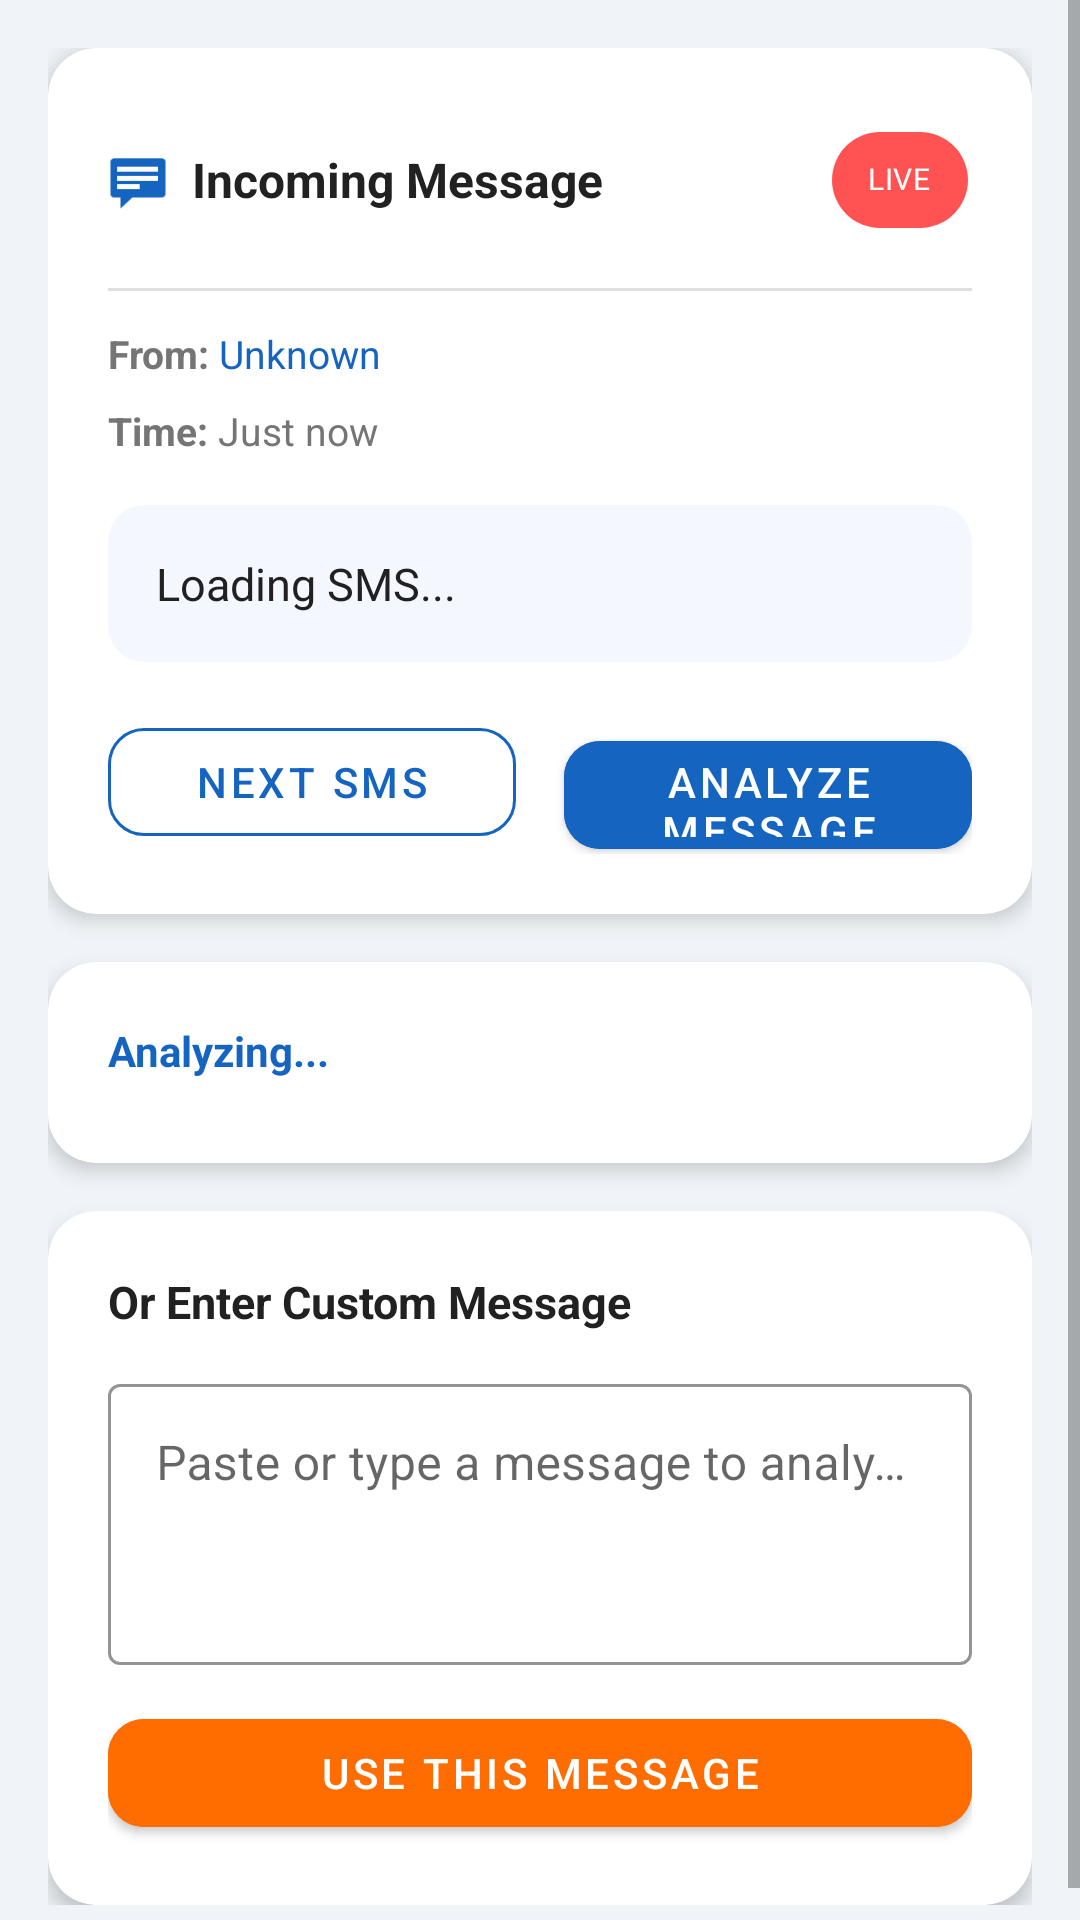

The Android layout XML behind this screen, and the referenced resources:
<!-- AndroidManifest.xml: application theme Theme.FraudApp -->
<!-- res/layout/activity_sms_detection.xml -->
<?xml version="1.0" encoding="utf-8"?>
<ScrollView xmlns:android="http://schemas.android.com/apk/res/android"
    xmlns:app="http://schemas.android.com/apk/res-auto"
    android:layout_width="match_parent"
    android:layout_height="match_parent"
    android:background="@color/background_primary"
    android:fillViewport="true">

    <LinearLayout
        android:layout_width="match_parent"
        android:layout_height="wrap_content"
        android:orientation="vertical"
        android:padding="16dp">

        <androidx.cardview.widget.CardView
            android:layout_width="match_parent"
            android:layout_height="wrap_content"
            android:layout_marginBottom="16dp"
            app:cardCornerRadius="16dp"
            app:cardElevation="4dp"
            app:cardBackgroundColor="@color/white">

            <LinearLayout
                android:layout_width="match_parent"
                android:layout_height="wrap_content"
                android:orientation="vertical"
                android:padding="20dp">

                <LinearLayout
                    android:layout_width="match_parent"
                    android:layout_height="wrap_content"
                    android:orientation="horizontal"
                    android:gravity="center_vertical"
                    android:layout_marginBottom="12dp">

                    <ImageView
                        android:layout_width="20dp"
                        android:layout_height="20dp"
                        android:src="@android:drawable/stat_notify_chat"
                        android:tint="@color/primary_blue" />

                    <TextView
                        android:layout_width="0dp"
                        android:layout_height="wrap_content"
                        android:layout_weight="1"
                        android:layout_marginStart="8dp"
                        android:text="Incoming Message"
                        android:textSize="16sp"
                        android:textStyle="bold"
                        android:textColor="@color/text_primary" />

                    <com.google.android.material.chip.Chip
                        android:layout_width="wrap_content"
                        android:layout_height="wrap_content"
                        android:text="LIVE"
                        android:textColor="@color/white"
                        app:chipBackgroundColor="@color/fraud_red"
                        android:textSize="10sp" />
                </LinearLayout>

                <View
                    android:layout_width="match_parent"
                    android:layout_height="1dp"
                    android:background="@color/divider"
                    android:layout_marginBottom="12dp" />

                <LinearLayout
                    android:layout_width="match_parent"
                    android:layout_height="wrap_content"
                    android:orientation="horizontal"
                    android:layout_marginBottom="8dp">

                    <TextView
                        android:layout_width="wrap_content"
                        android:layout_height="wrap_content"
                        android:text="From: "
                        android:textSize="13sp"
                        android:textStyle="bold"
                        android:textColor="@color/text_secondary" />

                    <TextView
                        android:id="@+id/tvSender"
                        android:layout_width="wrap_content"
                        android:layout_height="wrap_content"
                        android:text="Unknown"
                        android:textSize="13sp"
                        android:textColor="@color/primary_blue" />
                </LinearLayout>

                <LinearLayout
                    android:layout_width="match_parent"
                    android:layout_height="wrap_content"
                    android:orientation="horizontal"
                    android:layout_marginBottom="16dp">

                    <TextView
                        android:layout_width="wrap_content"
                        android:layout_height="wrap_content"
                        android:text="Time: "
                        android:textSize="13sp"
                        android:textStyle="bold"
                        android:textColor="@color/text_secondary" />

                    <TextView
                        android:id="@+id/tvTimestamp"
                        android:layout_width="wrap_content"
                        android:layout_height="wrap_content"
                        android:text="Just now"
                        android:textSize="13sp"
                        android:textColor="@color/text_secondary" />
                </LinearLayout>

                <androidx.cardview.widget.CardView
                    android:layout_width="match_parent"
                    android:layout_height="wrap_content"
                    app:cardCornerRadius="12dp"
                    app:cardBackgroundColor="#F5F7FF"
                    app:cardElevation="0dp">

                    <TextView
                        android:id="@+id/tvSmsContent"
                        android:layout_width="match_parent"
                        android:layout_height="wrap_content"
                        android:padding="16dp"
                        android:text="Loading SMS..."
                        android:textSize="15sp"
                        android:textColor="@color/text_primary"
                        android:lineSpacingExtra="4dp" />
                </androidx.cardview.widget.CardView>

                <LinearLayout
                    android:layout_width="match_parent"
                    android:layout_height="wrap_content"
                    android:orientation="horizontal"
                    android:layout_marginTop="16dp">

                    <com.google.android.material.button.MaterialButton
                        android:id="@+id/btnNextSms"
                        android:layout_width="0dp"
                        android:layout_height="48dp"
                        android:layout_weight="1"
                        android:layout_marginEnd="8dp"
                        android:text="Next SMS"
                        app:cornerRadius="12dp"
                        style="@style/Widget.MaterialComponents.Button.OutlinedButton"
                        app:strokeColor="@color/primary_blue"
                        android:textColor="@color/primary_blue" />

                    <com.google.android.material.button.MaterialButton
                        android:id="@+id/btnAnalyze"
                        android:layout_width="0dp"
                        android:layout_height="48dp"
                        android:layout_weight="1"
                        android:layout_marginStart="8dp"
                        android:text="Analyze Message"
                        app:cornerRadius="12dp"
                        android:backgroundTint="@color/primary_blue"
                        android:textColor="@color/white" />
                </LinearLayout>
            </LinearLayout>
        </androidx.cardview.widget.CardView>

        <androidx.cardview.widget.CardView
            android:layout_width="match_parent"
            android:layout_height="wrap_content"
            android:layout_marginBottom="16dp"
            app:cardCornerRadius="16dp"
            app:cardElevation="4dp"
            app:cardBackgroundColor="@color/white">

            <LinearLayout
                android:layout_width="match_parent"
                android:layout_height="wrap_content"
                android:orientation="vertical"
                android:padding="20dp">

                <TextView
                    android:layout_width="wrap_content"
                    android:layout_height="wrap_content"
                    android:text="Analyzing..."
                    android:textSize="14sp"
                    android:textStyle="bold"
                    android:textColor="@color/primary_blue"
                    android:layout_marginBottom="8dp" />

                <ProgressBar
                    android:id="@+id/progressAnalyzing"
                    style="@style/Widget.AppCompat.ProgressBar.Horizontal"
                    android:layout_width="match_parent"
                    android:layout_height="wrap_content"
                    android:max="100"
                    android:progress="0"
                    android:progressTint="@color/primary_blue"
                    android:visibility="gone" />

                <TextView
                    android:id="@+id/tvAnalyzingStatus"
                    android:layout_width="match_parent"
                    android:layout_height="wrap_content"
                    android:layout_marginTop="8dp"
                    android:text=""
                    android:textSize="13sp"
                    android:textColor="@color/text_secondary"
                    android:gravity="center"
                    android:visibility="gone" />
            </LinearLayout>
        </androidx.cardview.widget.CardView>

        <androidx.cardview.widget.CardView
            android:layout_width="match_parent"
            android:layout_height="wrap_content"
            app:cardCornerRadius="16dp"
            app:cardElevation="4dp"
            app:cardBackgroundColor="@color/white">

            <LinearLayout
                android:layout_width="match_parent"
                android:layout_height="wrap_content"
                android:orientation="vertical"
                android:padding="20dp">

                <TextView
                    android:layout_width="wrap_content"
                    android:layout_height="wrap_content"
                    android:text="Or Enter Custom Message"
                    android:textSize="15sp"
                    android:textStyle="bold"
                    android:textColor="@color/text_primary"
                    android:layout_marginBottom="12dp" />

                <com.google.android.material.textfield.TextInputLayout
                    android:layout_width="match_parent"
                    android:layout_height="wrap_content"
                    android:hint="Paste or type a message to analyze"
                    style="@style/Widget.MaterialComponents.TextInputLayout.OutlinedBox"
                    app:boxStrokeColor="@color/primary_blue">

                    <com.google.android.material.textfield.TextInputEditText
                        android:id="@+id/etCustomMessage"
                        android:layout_width="match_parent"
                        android:layout_height="wrap_content"
                        android:minLines="3"
                        android:maxLines="5"
                        android:gravity="top"
                        android:inputType="textMultiLine" />
                </com.google.android.material.textfield.TextInputLayout>

                <com.google.android.material.button.MaterialButton
                    android:id="@+id/btnCustomMessage"
                    android:layout_width="match_parent"
                    android:layout_height="48dp"
                    android:layout_marginTop="12dp"
                    android:text="Use This Message"
                    app:cornerRadius="12dp"
                    android:backgroundTint="@color/accent_orange"
                    android:textColor="@color/white" />
            </LinearLayout>
        </androidx.cardview.widget.CardView>

    </LinearLayout>
</ScrollView>
<!-- resources referenced by this layout -->
<resources>
  <color name="accent_orange">#FF6D00</color>
  <color name="background_primary">#F0F4F8</color>
  <color name="divider">#E0E0E0</color>
  <color name="fraud_red">#FF5252</color>
  <color name="primary_blue">#1565C0</color>
  <color name="text_primary">#212121</color>
  <color name="text_secondary">#757575</color>
  <color name="white">#FFFFFF</color>
  <style name="Theme.FraudApp" parent="Theme.MaterialComponents.DayNight.DarkActionBar">
          <item name="colorPrimary">@color/primary_blue</item>
          <item name="colorPrimaryVariant">@color/primary_blue_dark</item>
          <item name="colorOnPrimary">@color/white</item>
          <item name="colorSecondary">@color/fraud_red</item>
          <item name="colorSecondaryVariant">@color/fraud_red_dark</item>
          <item name="colorOnSecondary">@color/white</item>
          <item name="android:statusBarColor">@color/primary_blue_dark</item>
          <item name="android:windowBackground">@color/background_primary</item>
          <item name="android:colorBackground">@color/background_primary</item>
      </style>
  <color name="primary_blue_dark">#0D47A1</color>
  <color name="fraud_red_dark">#D32F2F</color>
</resources>
